2-way image classification set "sullaj_uncut" from GitHub (ChristopherVincentChristiawan/sullaj_uncut); label vocabulary: immature, khalal rutab.

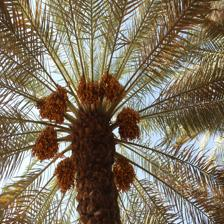
Label: khalal rutab

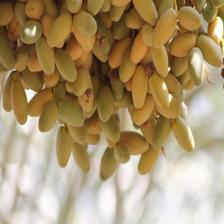
Label: immature

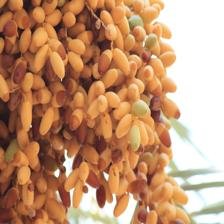
Label: khalal rutab

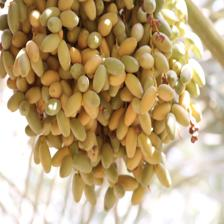
Label: immature
